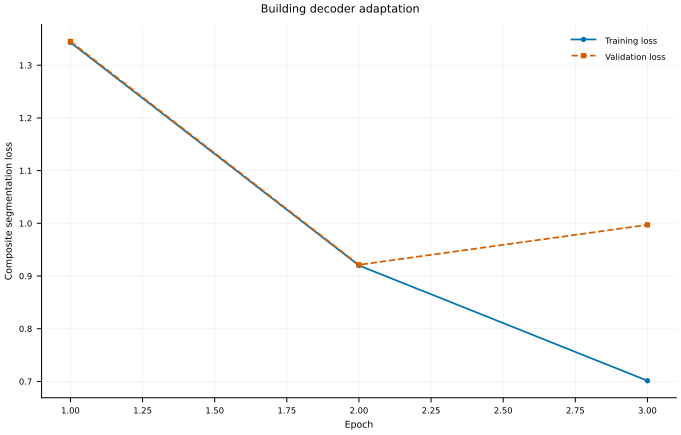

Source data for this figure (header and first rows):
epoch, Training loss, Validation loss
1, 1.343, 1.345
2, 0.92, 0.9213
3, 0.7012, 0.9971
